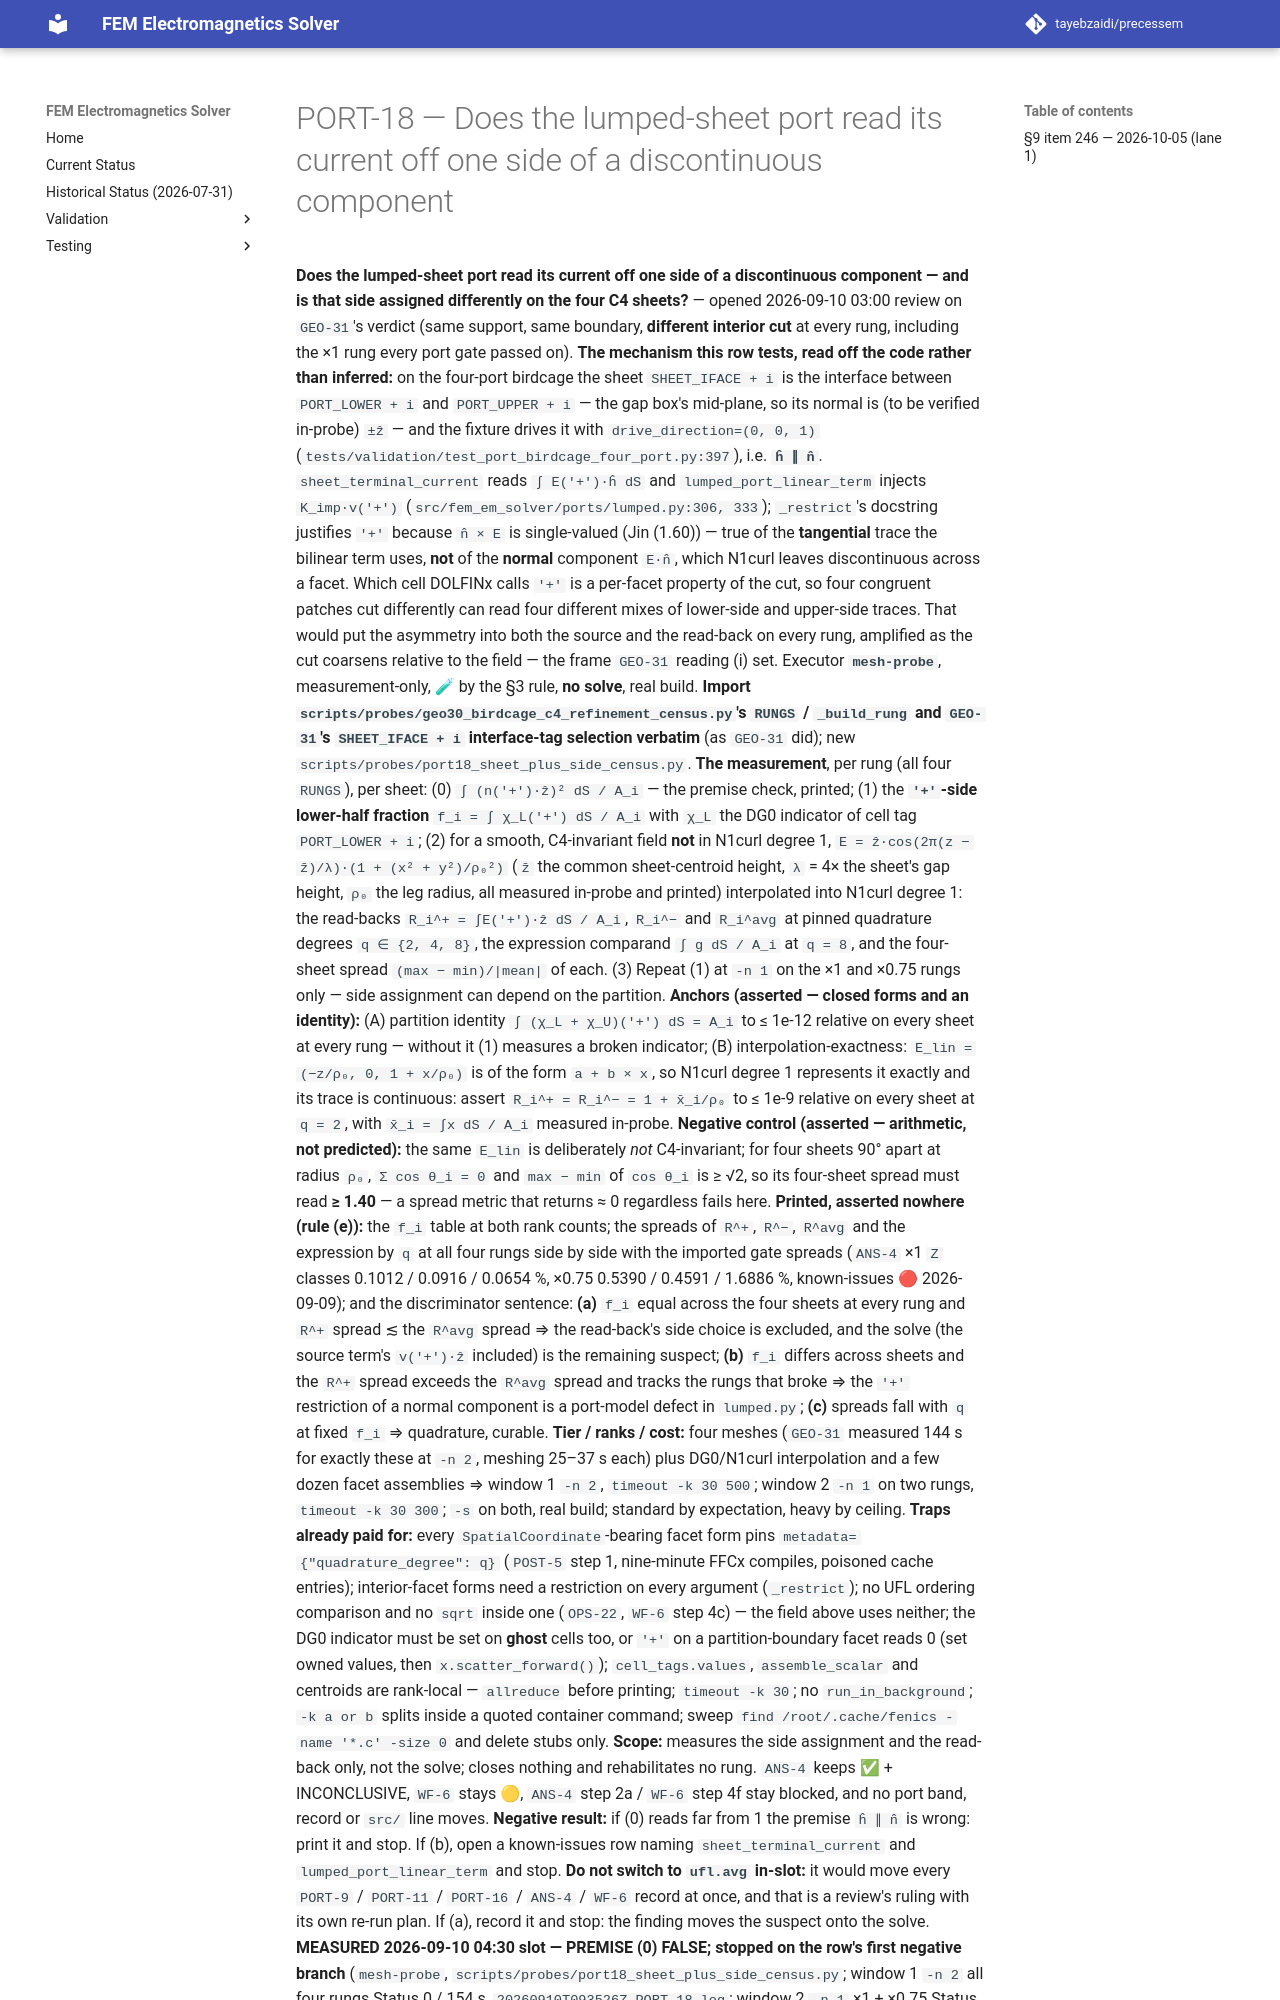

repository: tayebzaidi/precessem · page: planning/chunks/PORT-18/index.html · generator: mkdocs

# PORT-18 — Does the lumped-sheet port read its current off one side of a discontinuous component

 **Does the lumped-sheet port read its current off one side of a discontinuous component — and is that side assigned differently on the four C4 sheets?** — opened 2026-09-10 03:00 review on `GEO-31`'s verdict (same support, same boundary, **different interior cut** at every rung, including the ×1 rung every port gate passed on). **The mechanism this row tests, read off the code rather than inferred:** on the four-port birdcage the sheet `SHEET_IFACE + i` is the interface between `PORT_LOWER + i` and `PORT_UPPER + i` — the gap box's mid-plane, so its normal is (to be verified in-probe) `±ẑ` — and the fixture drives it with `drive_direction=(0, 0, 1)` (`tests/validation/test_port_birdcage_four_port.py:397`), i.e. **`ĥ ∥ n̂`**. `sheet_terminal_current` reads `∫ E('+')·ĥ dS` and `lumped_port_linear_term` injects `K_imp·v('+')` (`src/fem_em_solver/ports/lumped.py:306, 333`); `_restrict`'s docstring justifies `'+'` because `n̂ × E` is single-valued (Jin (1.60)) — true of the **tangential** trace the bilinear term uses, **not** of the **normal** component `E·n̂`, which N1curl leaves discontinuous across a facet. Which cell DOLFINx calls `'+'` is a per-facet property of the cut, so four congruent patches cut differently can read four different mixes of lower-side and upper-side traces. That would put the asymmetry into both the source and the read-back on every rung, amplified as the cut coarsens relative to the field — the frame `GEO-31` reading (i) set. Executor **`mesh-probe`**, measurement-only, 🧪 by the §3 rule, **no solve**, real build. **Import `scripts/probes/geo30_birdcage_c4_refinement_census.py`'s `RUNGS` / `_build_rung` and `GEO-31`'s `SHEET_IFACE + i` interface-tag selection verbatim** (as `GEO-31` did); new `scripts/probes/port18_sheet_plus_side_census.py`. **The measurement**, per rung (all four `RUNGS`), per sheet: (0) `∫ (n('+')·ẑ)² dS / A_i` — the premise check, printed; (1) the **`'+'`-side lower-half fraction** `f_i = ∫ χ_L('+') dS / A_i` with `χ_L` the DG0 indicator of cell tag `PORT_LOWER + i`; (2) for a smooth, C4-invariant field **not** in N1curl degree 1, `E = ẑ·cos(2π(z − z̄)/λ)·(1 + (x² + y²)/ρ₀²)` (`z̄` the common sheet-centroid height, `λ` = 4× the sheet's gap height, `ρ₀` the leg radius, all measured in-probe and printed) interpolated into N1curl degree 1: the read-backs `R_i^+ = ∫E('+')·ẑ dS / A_i`, `R_i^−` and `R_i^avg` at pinned quadrature degrees `q ∈ {2, 4, 8}`, the expression comparand `∫ g dS / A_i` at `q = 8`, and the four-sheet spread `(max − min)/|mean|` of each. (3) Repeat (1) at `-n 1` on the ×1 and ×0.75 rungs only — side assignment can depend on the partition. **Anchors (asserted — closed forms and an identity):** (A) partition identity `∫ (χ_L + χ_U)('+') dS = A_i` to ≤ 1e-12 relative on every sheet at every rung — without it (1) measures a broken indicator; (B) interpolation-exactness: `E_lin = (−z/ρ₀, 0, 1 + x/ρ₀)` is of the form `a + b × x`, so N1curl degree 1 represents it exactly and its trace is continuous: assert `R_i^+ = R_i^− = 1 + x̄_i/ρ₀` to ≤ 1e-9 relative on every sheet at `q = 2`, with `x̄_i = ∫x dS / A_i` measured in-probe. **Negative control (asserted — arithmetic, not predicted):** the same `E_lin` is deliberately *not* C4-invariant; for four sheets 90° apart at radius `ρ₀`, `Σ cos θ_i = 0` and `max − min` of `cos θ_i` is ≥ √2, so its four-sheet spread must read **≥ 1.40** — a spread metric that returns ≈ 0 regardless fails here. **Printed, asserted nowhere (rule (e)):** the `f_i` table at both rank counts; the spreads of `R^+`, `R^−`, `R^avg` and the expression by `q` at all four rungs side by side with the imported gate spreads (`ANS-4` ×1 `Z` classes 0.1012 / 0.0916 / 0.0654 %, ×0.75 0.5390 / 0.4591 / 1.6886 %, known-issues 🔴 2026-09-09); and the discriminator sentence: **(a)** `f_i` equal across the four sheets at every rung and `R^+` spread ≲ the `R^avg` spread ⇒ the read-back's side choice is excluded, and the solve (the source term's `v('+')·ẑ` included) is the remaining suspect; **(b)** `f_i` differs across sheets and the `R^+` spread exceeds the `R^avg` spread and tracks the rungs that broke ⇒ the `'+'` restriction of a normal component is a port-model defect in `lumped.py`; **(c)** spreads fall with `q` at fixed `f_i` ⇒ quadrature, curable. **Tier / ranks / cost:** four meshes (`GEO-31` measured 144 s for exactly these at `-n 2`, meshing 25–37 s each) plus DG0/N1curl interpolation and a few dozen facet assemblies ⇒ window 1 `-n 2`, `timeout -k 30 500`; window 2 `-n 1` on two rungs, `timeout -k 30 300`; `-s` on both, real build; standard by expectation, heavy by ceiling. **Traps already paid for:** every `SpatialCoordinate`-bearing facet form pins `metadata={"quadrature_degree": q}` (`POST-5` step 1, nine-minute FFCx compiles, poisoned cache entries); interior-facet forms need a restriction on every argument (`_restrict`); no UFL ordering comparison and no `sqrt` inside one (`OPS-22`, `WF-6` step 4c) — the field above uses neither; the DG0 indicator must be set on **ghost** cells too, or `'+'` on a partition-boundary facet reads 0 (set owned values, then `x.scatter_forward()`); `cell_tags.values`, `assemble_scalar` and centroids are rank-local — `allreduce` before printing; `timeout -k 30`; no `run_in_background`; `-k a or b` splits inside a quoted container command; sweep `find /root/.cache/fenics -name '*.c' -size 0` and delete stubs only. **Scope:** measures the side assignment and the read-back only, not the solve; closes nothing and rehabilitates no rung. `ANS-4` keeps ✅ + INCONCLUSIVE, `WF-6` stays 🟡, `ANS-4` step 2a / `WF-6` step 4f stay blocked, and no port band, record or `src/` line moves. **Negative result:** if (0) reads far from 1 the premise `ĥ ∥ n̂` is wrong: print it and stop. If (b), open a known-issues row naming `sheet_terminal_current` and `lumped_port_linear_term` and stop. **Do not switch to `ufl.avg` in-slot:** it would move every `PORT-9` / `PORT-11` / `PORT-16` / `ANS-4` / `WF-6` record at once, and that is a review's ruling with its own re-run plan. If (a), record it and stop: the finding moves the suspect onto the solve. **MEASURED 2026-09-10 04:30 slot — PREMISE (0) FALSE; stopped on the row's first negative branch** (`mesh-probe`, `scripts/probes/port18_sheet_plus_side_census.py`; window 1 `-n 2` all four rungs Status 0 / 154 s, `20260910T093526Z_
